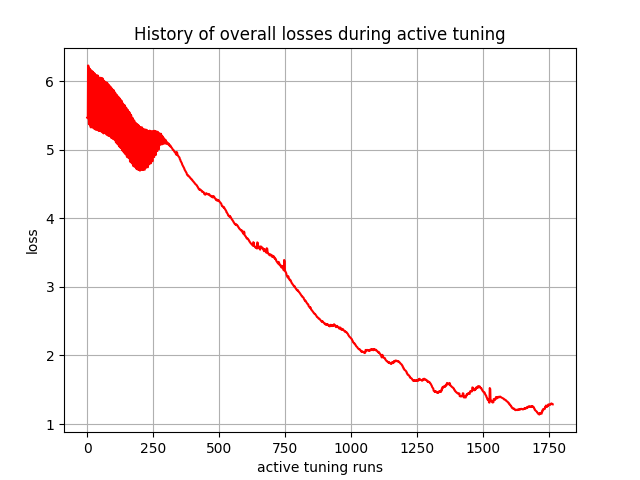

Source data for this figure (header and first rows):
, 0
0, 5.471
1, 5.466
2, 5.461
3, 6.233
4, 6.226
5, 6.22
6, 5.381
7, 5.376
8, 5.372
9, 6.186
10, 6.18
11, 6.172
12, 5.339
13, 5.334
14, 5.328
15, 6.16
16, 6.153
17, 6.146
18, 5.339
19, 5.333
20, 5.328
21, 6.142
22, 6.134
23, 6.127
24, 5.321
25, 5.316
26, 5.311
27, 6.118
28, 6.11
29, 6.103
30, 5.306
31, 5.3
32, 5.295
33, 6.094
34, 6.086
35, 6.08
36, 5.301
37, 5.296
38, 5.29
39, 6.088
40, 6.08
41, 6.074
42, 5.286
43, 5.281
44, 5.275
45, 6.055
46, 6.047
47, 6.041
48, 5.285
49, 5.279
50, 5.274
51, 6.053
52, 6.046
53, 6.039
54, 5.27
55, 5.265
56, 5.259
57, 6.048
58, 6.04
59, 6.032
... 1,707 more rows
